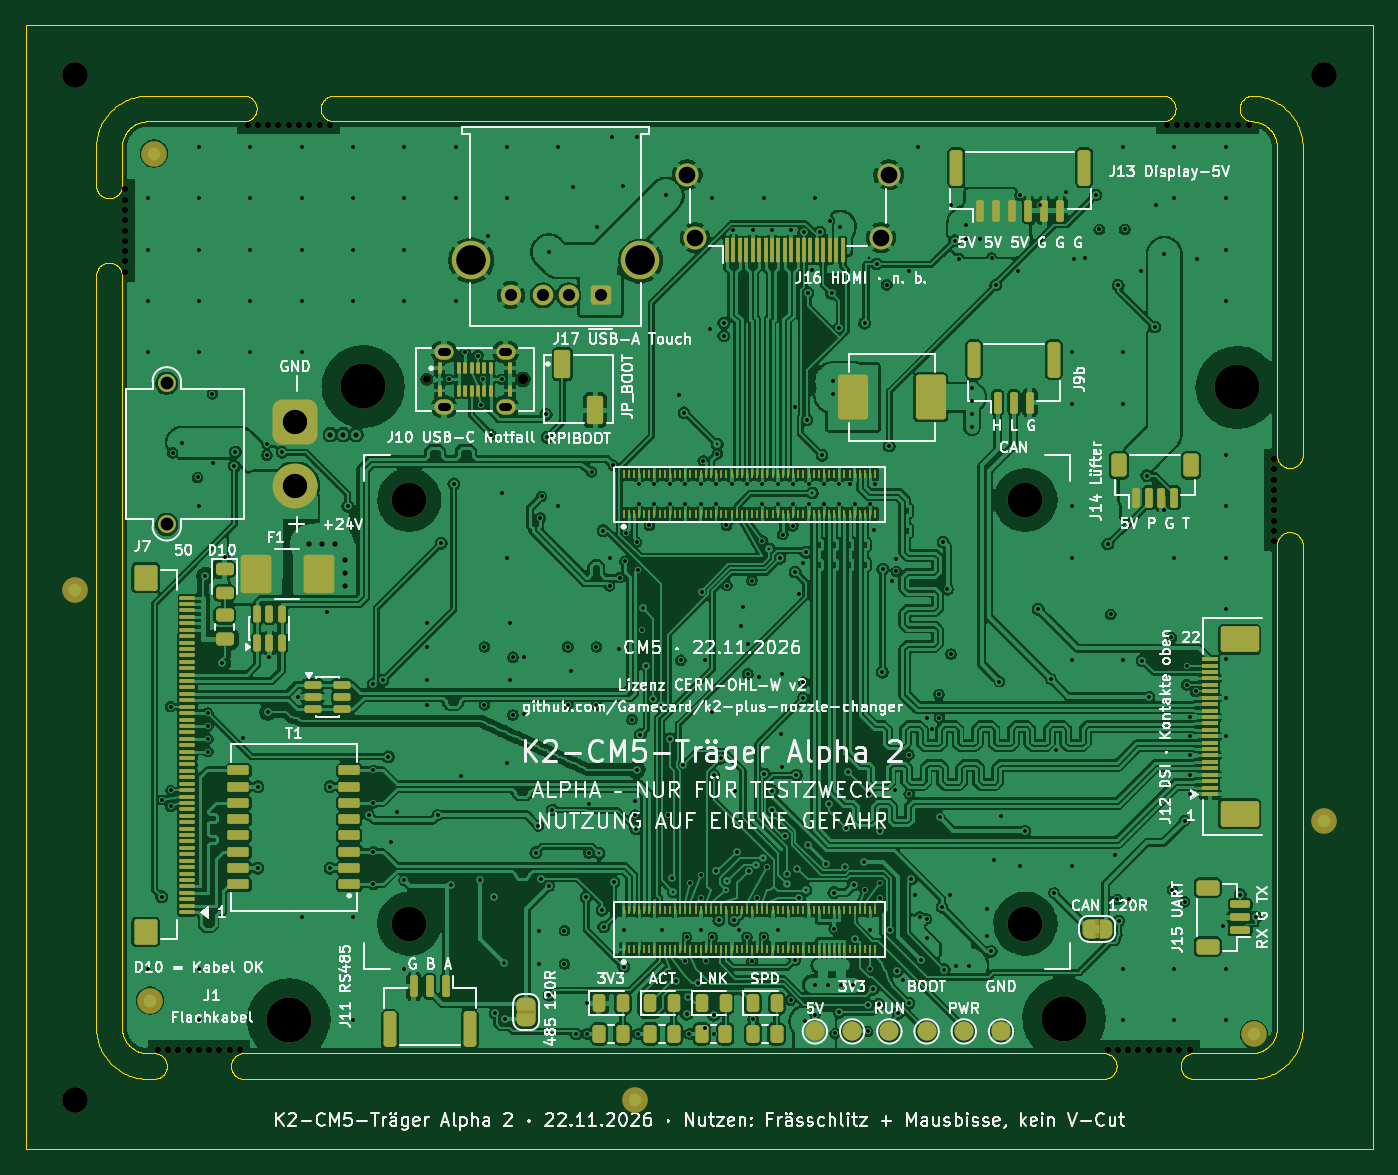
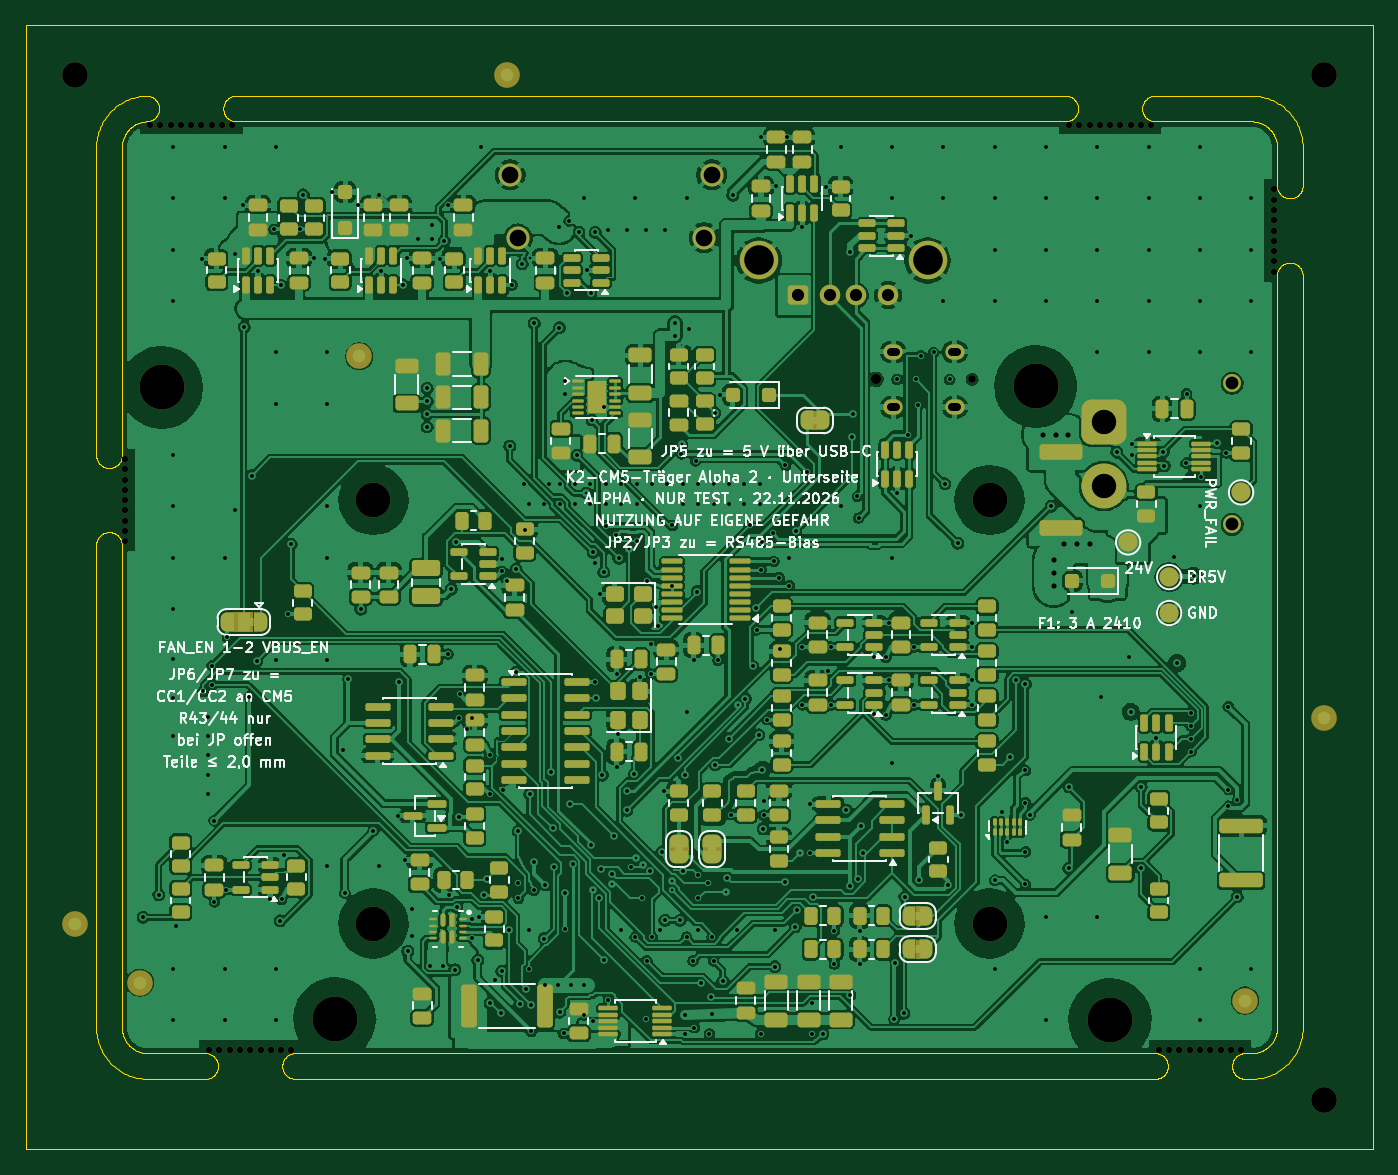
Circuit board: 11 layer files. Board 105.0 x 87.6 mm.
- bottom_copper: k2-cm5-traeger-nutzen-B_Cu.gbl (863192 bytes)
- bottom_mask: k2-cm5-traeger-nutzen-B_Mask.gbs (19862 bytes)
- paste: k2-cm5-traeger-nutzen-B_Paste.gbp (13771 bytes)
- bottom_silk: k2-cm5-traeger-nutzen-B_Silkscreen.gbo (125840 bytes)
- outline: k2-cm5-traeger-nutzen-Edge_Cuts.gm1 (24849 bytes)
- top_copper: k2-cm5-traeger-nutzen-F_Cu.gtl (877992 bytes)
- top_mask: k2-cm5-traeger-nutzen-F_Mask.gts (17641 bytes)
- paste: k2-cm5-traeger-nutzen-F_Paste.gtp (13186 bytes)
- top_silk: k2-cm5-traeger-nutzen-F_Silkscreen.gto (208301 bytes)
- drill: k2-cm5-traeger-nutzen-NPTH.drl (1552 bytes)
- drill: k2-cm5-traeger-nutzen-PTH.drl (8011 bytes)

=== bottom_copper: k2-cm5-traeger-nutzen-B_Cu.gbl (863192 bytes, source omitted) ===
=== bottom_mask: k2-cm5-traeger-nutzen-B_Mask.gbs (19862 bytes, source omitted) ===
=== paste: k2-cm5-traeger-nutzen-B_Paste.gbp (13771 bytes, source omitted) ===
=== bottom_silk: k2-cm5-traeger-nutzen-B_Silkscreen.gbo (125840 bytes, source omitted) ===
=== outline: k2-cm5-traeger-nutzen-Edge_Cuts.gm1 (24849 bytes, source omitted) ===
=== top_copper: k2-cm5-traeger-nutzen-F_Cu.gtl (877992 bytes, source omitted) ===
=== top_mask: k2-cm5-traeger-nutzen-F_Mask.gts (17641 bytes, source omitted) ===
=== paste: k2-cm5-traeger-nutzen-F_Paste.gtp (13186 bytes, source omitted) ===
=== top_silk: k2-cm5-traeger-nutzen-F_Silkscreen.gto (208301 bytes, source omitted) ===
=== drill: k2-cm5-traeger-nutzen-NPTH.drl ===
M48
; DRILL file KiCad 10.0.8 date 2026-11-23T13:51:20
; FORMAT={-:-/ absolute / metric / decimal}
; #@! TF.CreationDate,2026-11-23T13:51:20+01:00
; #@! TF.GenerationSoftware,Kicad,Pcbnew,10.0.8
; #@! TF.FileFunction,NonPlated,1,4,NPTH
FMAT,2
METRIC
; #@! TA.AperFunction,NonPlated,NPTH,ComponentDrill
T1C0.500
; #@! TA.AperFunction,NonPlated,NPTH,ComponentDrill
T2C0.600
; #@! TA.AperFunction,NonPlated,NPTH,ComponentDrill
T3C0.800
; #@! TA.AperFunction,NonPlated,NPTH,ComponentDrill
T4C2.000
; #@! TA.AperFunction,NonPlated,NPTH,ComponentDrill
T5C2.700
; #@! TA.AperFunction,NonPlated,NPTH,ComponentDrill
T6C3.500
%
G90
G05
T1
X40.25Y-28.8
X40.25Y-29.6
X40.25Y-30.4
X40.25Y-31.2
X40.25Y-32.0
X40.25Y-32.8
X40.25Y-33.6
X40.25Y-34.4
X40.25Y-35.2
X42.8Y-95.85
X43.6Y-95.85
X44.4Y-95.85
X45.2Y-95.85
X46.0Y-95.85
X46.8Y-95.85
X47.6Y-95.85
X48.4Y-95.85
X49.2Y-95.85
X49.8Y-23.75
X50.6Y-23.75
X51.4Y-23.75
X52.2Y-23.75
X53.0Y-23.75
X53.8Y-23.75
X54.6Y-23.75
X55.4Y-23.75
X56.2Y-23.75
X116.8Y-95.85
X117.6Y-95.85
X118.4Y-95.85
X119.2Y-95.85
X120.0Y-95.85
X120.8Y-95.85
X121.4Y-23.75
X121.6Y-95.85
X122.2Y-23.75
X122.4Y-95.85
X123.0Y-23.75
X123.2Y-95.85
X123.8Y-23.75
X124.6Y-23.75
X125.4Y-23.75
X126.2Y-23.75
X127.0Y-23.75
X127.8Y-23.75
X129.75Y-49.8
X129.75Y-50.6
X129.75Y-51.4
X129.75Y-52.2
X129.75Y-53.0
X129.75Y-53.8
X129.75Y-54.6
X129.75Y-55.4
X129.75Y-56.2
T2
X63.75Y-43.6
T3
X71.25Y-43.6
T4
X36.35Y-19.85
X36.35Y-99.75
X133.65Y-19.85
T5
X62.4Y-53.0
X62.4Y-86.0
X110.4Y-53.0
X110.4Y-86.0
T6
X53.01Y-93.49
X58.8Y-44.15
X113.41Y-93.41
X126.9Y-44.21
M30

=== drill: k2-cm5-traeger-nutzen-PTH.drl (8011 bytes, source omitted) ===
